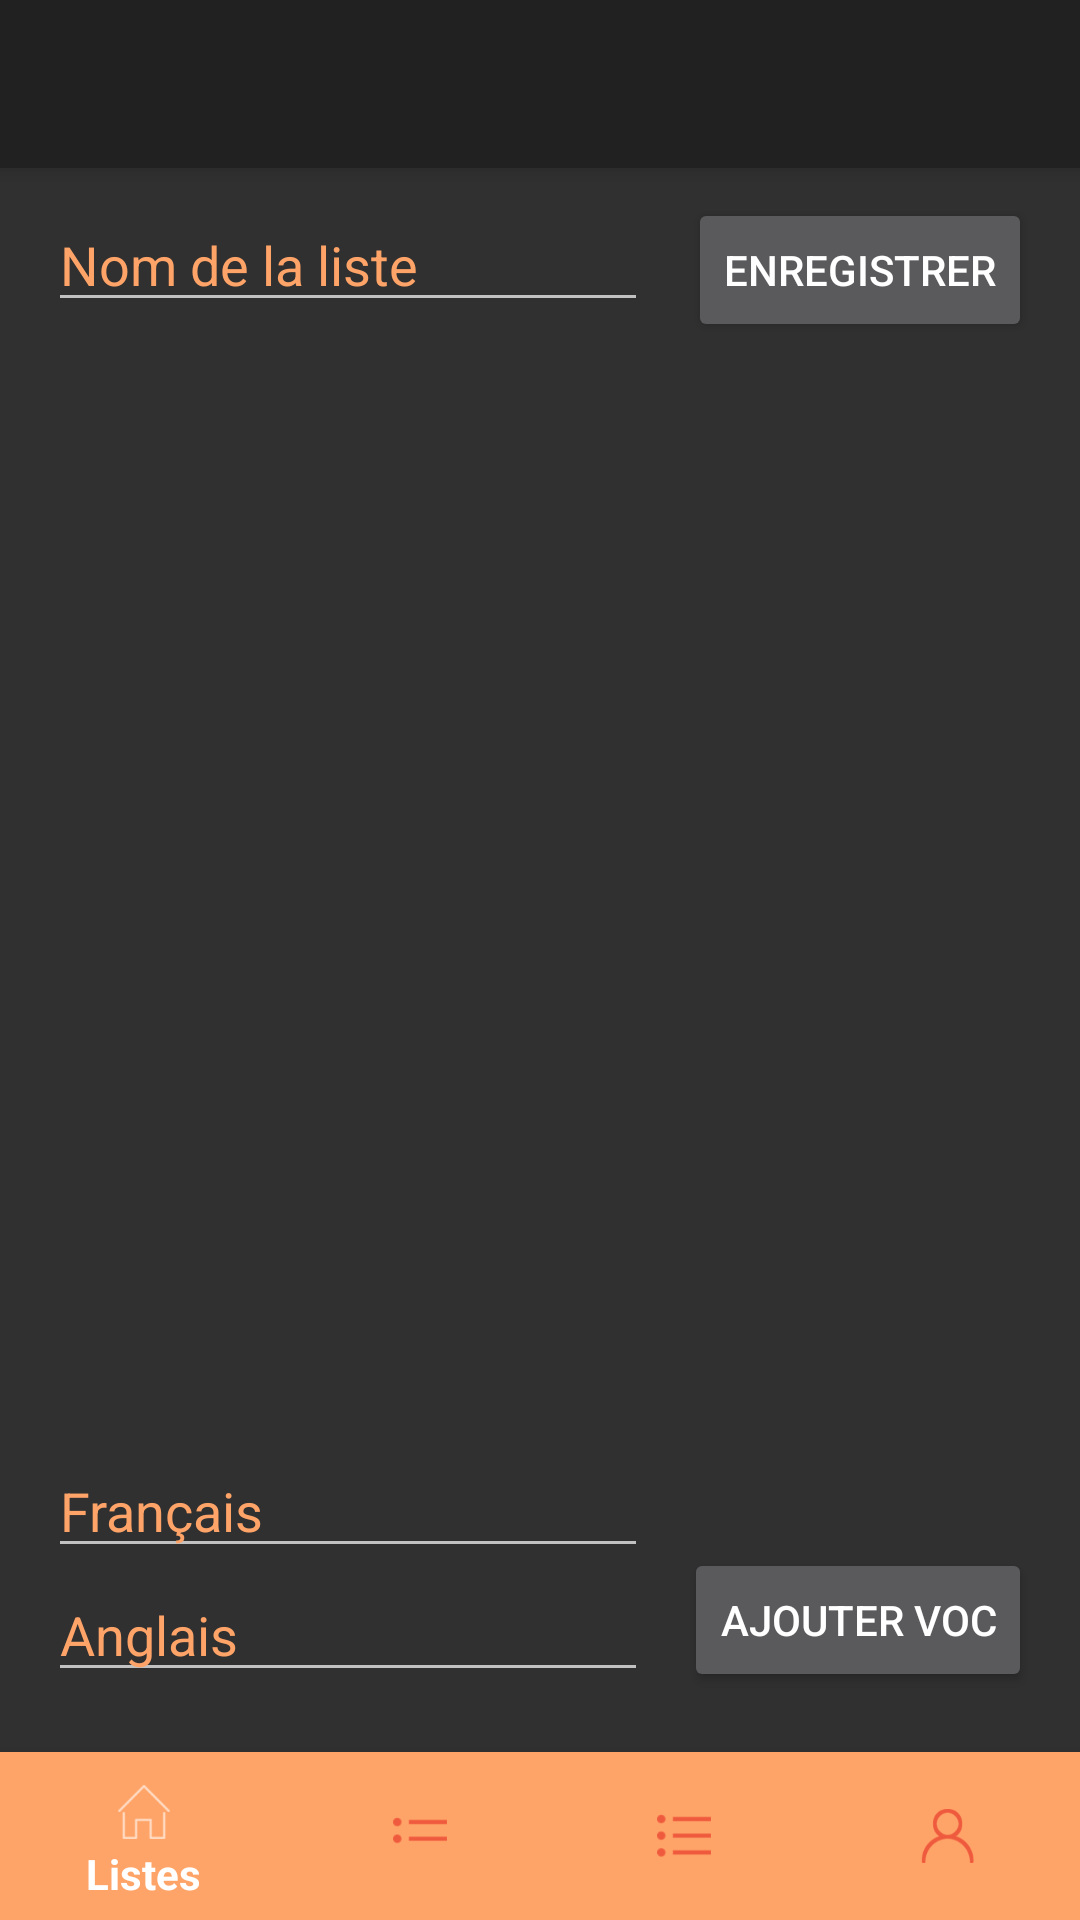

This screen was rendered from an Android layout file. Write that file and the resources it references.
<!-- AndroidManifest.xml: application theme Theme.AppCompat -->
<!-- res/layout/activity_create_list.xml -->
<?xml version="1.0" encoding="utf-8"?>
<RelativeLayout xmlns:android="http://schemas.android.com/apk/res/android"
    xmlns:tools="http://schemas.android.com/tools"
    xmlns:app="http://schemas.android.com/apk/res-auto"
    android:id="@+id/activity_main"
    android:layout_width="match_parent"
    android:layout_height="match_parent"
    tools:context="com.babel.mybabelapplication.CreateListActivity">

    
    <RelativeLayout
        android:layout_width="match_parent"
        android:layout_height="match_parent"
        android:paddingBottom="@dimen/activity_vertical_margin"
        android:paddingLeft="@dimen/activity_horizontal_margin"
        android:paddingRight="@dimen/activity_horizontal_margin"
        android:paddingTop="@dimen/activity_vertical_margin"
        android:layout_marginTop="50dp"
        android:layout_marginBottom="60dp">

        <EditText
            android:layout_width="wrap_content"
            android:layout_height="wrap_content"
            android:width="200dp"
            android:layout_alignParentTop="true"
            android:layout_alignParentLeft="true"
            android:layout_alignParentStart="true"
            android:hint="@string/create_liste_name_placeholder"
            android:textColorHint="@color/bottomNavColor"
            android:textColor="#eb5e58"
            android:id="@+id/edit_text_voc_list_name"/>

        <ListView
            android:layout_width="wrap_content"
            android:layout_height="295dp"
            android:layout_below="@+id/edit_text_voc_list_name"
            android:id="@+id/list_view_create_voc"
            />

        <EditText
            android:layout_width="wrap_content"
            android:layout_height="wrap_content"
            android:width="200dp"
            android:layout_above="@+id/edit_text_voc_english"
            android:hint="@string/placeholder_create_voc_fr"
            android:textColorHint="@color/bottomNavColor"
            android:textColor="#eb5e58"
            android:id="@+id/edit_text_voc_french" />

        <EditText
            android:layout_width="wrap_content"
            android:layout_height="wrap_content"
            android:width="200dp"
            android:layout_alignParentBottom="true"
            android:layout_alignParentLeft="true"
            android:hint="@string/placeholder_create_voc_en"
            android:textColorHint="@color/bottomNavColor"
            android:textColor="#eb5e58"
            android:id="@+id/edit_text_voc_english"/>

        <Button
            android:layout_width="wrap_content"
            android:layout_height="wrap_content"
            android:text="Ajouter Voc"
            android:layout_alignParentBottom="true"
            android:layout_alignParentRight="true"
            android:id="@+id/create_voc_button"/>

        <Button
            android:layout_width="wrap_content"
            android:layout_height="wrap_content"
            android:text="@string/save_button"
            android:layout_alignParentTop="true"
            android:layout_alignParentRight="true"
            android:id="@+id/create_voc_list_button"/>
    </RelativeLayout>

    
    <android.support.design.widget.BottomNavigationView
        android:id="@+id/bottom_navigation"
        android:layout_width="match_parent"
        android:layout_height="wrap_content"
        android:layout_alignParentBottom="true"
        app:itemBackground="@color/bottomNavColor"
        app:itemIconTint="@drawable/nav_item_color_state"
        app:itemTextColor="@drawable/nav_item_color_state"
        app:menu="@menu/bottom_navigation_main" />

    
    <android.support.design.widget.CoordinatorLayout xmlns:android="http://schemas.android.com/apk/res/android"
        xmlns:app="http://schemas.android.com/apk/res-auto"
        android:layout_width="match_parent"
        android:layout_height="match_parent">

        <android.support.design.widget.AppBarLayout
            android:layout_width="match_parent"
            android:layout_height="wrap_content"
            android:theme="@style/ThemeOverlay.AppCompat.Dark.ActionBar">

            <android.support.v7.widget.Toolbar
                android:id="@+id/toolbar"
                android:layout_width="match_parent"
                android:layout_height="?attr/actionBarSize"
                android:background="?attr/colorPrimary"
                app:layout_scrollFlags="scroll|enterAlways"
                app:popupTheme="@style/ThemeOverlay.AppCompat.Light"
                android:title="@string/title_activity_profile"/>
        </android.support.design.widget.AppBarLayout>
    </android.support.design.widget.CoordinatorLayout>

</RelativeLayout>
<!-- resources referenced by this layout -->
<resources>
  <color name="bottomNavColor">#ffa468</color>
  <dimen name="activity_horizontal_margin">16dp</dimen>
  <dimen name="activity_vertical_margin">16dp</dimen>
  <!-- drawable nav_item_color_state (drawable) -->
  <?xml version="1.0" encoding="utf-8"?>
  <selector xmlns:android="http://schemas.android.com/apk/res/android">
      <item android:color="@color/bottomNavTextColor" android:state_checked="true"/>
      <item android:color="@color/colorPrimaryDark" android:state_checked="false"/>
  </selector>
  <string name="create_liste_name_placeholder">Nom de la liste</string>
  <string name="placeholder_create_voc_en">Anglais</string>
  <string name="placeholder_create_voc_fr">Français</string>
  <string name="save_button">Enregistrer</string>
  <string name="title_activity_profile">Mon profil</string>
  <color name="bottomNavTextColor">#FFFFFF</color>
  <color name="colorPrimaryDark">#E42921</color>
</resources>
